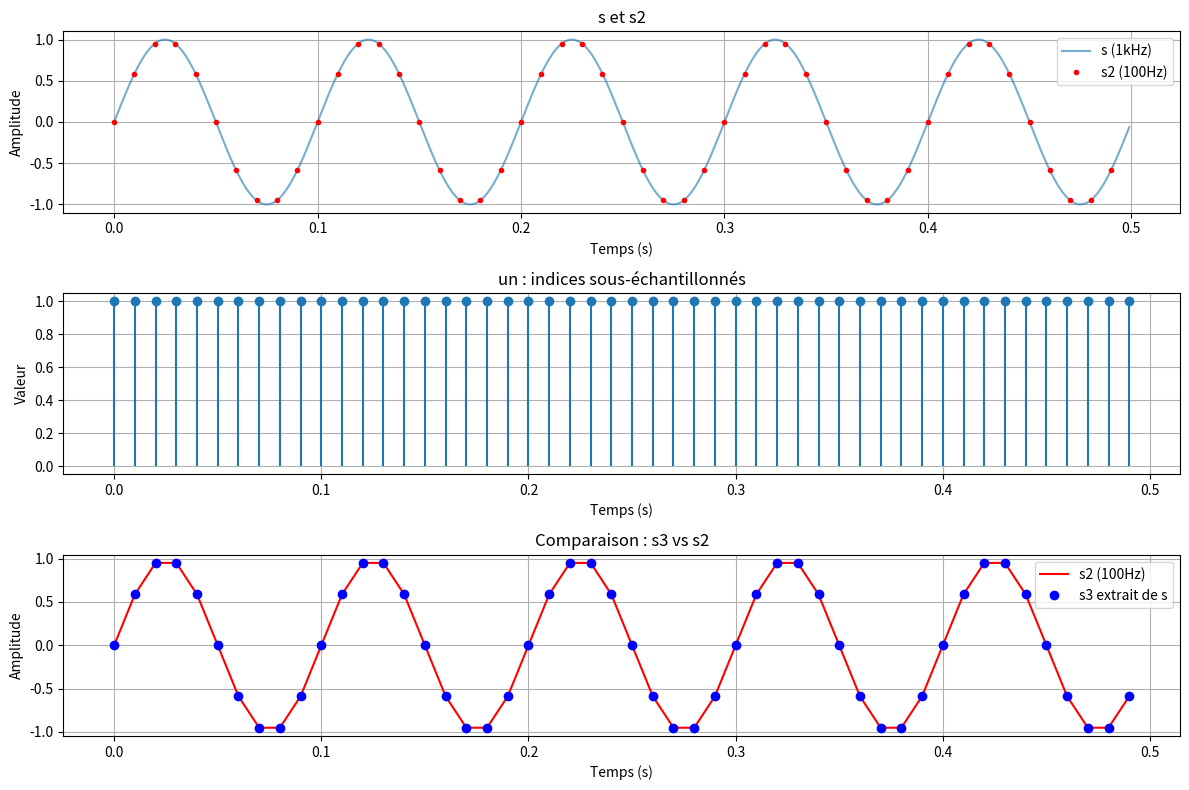

Source code (Python): (Note: this script raises an exception after producing the figure.)
import numpy as np
import matplotlib.pyplot as plt

# Paramètres du signal
fa = 10           # fréquence du signal (Hz)
fe = 1000         # fréquence d'échantillonnage de s (Hz)
fe2 = 100         # fréquence d'échantillonnage de s2 (Hz)
Dobs = 0.5        # durée d'observation (s)

# Vecteurs temps
t = np.arange(0, Dobs, 1/fe)
t2 = np.arange(0, Dobs, 1/fe2)

# Signaux échantillonnés
s = np.sin(2 * np.pi * fa * t)      # s: échantillonné à 1kHz
s2 = np.sin(2 * np.pi * fa * t2)    # s2: échantillonné à 100Hz

# Vecteur Nsous : indices de s pris tous les 10
Nsous = np.arange(0, len(s), 10)
un = np.ones_like(Nsous)

# s3 : sous-échantillonnage de s
s3 = s[Nsous]
t3 = t[Nsous]

# Affichage
plt.figure(figsize=(12, 8))

# 1. s (1 kHz) et s2 (100 Hz)
plt.subplot(3, 1, 1)
plt.plot(t, s, label='s (1kHz)', alpha=0.6)
plt.plot(t2, s2, 'r.', label='s2 (100Hz)')
plt.title('s et s2')
plt.xlabel('Temps (s)')
plt.ylabel('Amplitude')
plt.legend()
plt.grid(True)

# 2. Vecteur un (visualisation des points de sous-échantillonnage)
plt.subplot(3, 1, 2)
plt.stem(t3, un, basefmt=" ")
plt.title('un : indices sous-échantillonnés')
plt.xlabel('Temps (s)')
plt.ylabel('Valeur')
plt.grid(True)

# 3. s3 (extrait de s) vs s2
plt.subplot(3, 1, 3)
plt.plot(t2, s2, 'r-', label='s2 (100Hz)')
plt.plot(t3, s3, 'bo', label='s3 extrait de s')
plt.title('Comparaison : s3 vs s2')
plt.xlabel('Temps (s)')
plt.ylabel('Amplitude')
plt.legend()
plt.grid(True)

plt.tight_layout()
plt.show()
#plt.savefig(r'C:\Users\mathe\TNS\Résultats\Sous-échantillonnage d une séquence.png')

#partie IV.2 :

import scipy.io as sio

# Charger le fichier .mat
mat_data = sio.loadmat(r'C:\Users\mathe\TNS\Sources\sequence.mat')  # Remplace par le chemin correct si nécessaire

# Extraire les données
se_amp = mat_data['se_amp'].flatten()         # Amplitude du signal
se_fe = float(mat_data['se_fe'].flatten()[0])              # Fréquence d’échantillonnage (Hz)
se_nobs = int(mat_data['se_nobs'].flatten()[0])            # Nombre d’échantillons

# Créer l’axe temporel
t = np.arange(se_nobs) / se_fe
Dobs = 5/se_fe
#t=np.arange(0, Dobs, 1/se_fe)

# Tracer le signal
plt.figure(figsize=(10, 4))
plt.stem(t, se_amp)
plt.xlabel("Temps (s)")
plt.ylabel("Amplitude")
plt.title(f"Signal échantillonné (fe = {se_fe} Hz)")
plt.grid(True)
plt.tight_layout()
plt.show()
#plt.savefig(r'C:\Users\mathe\TNS\Résultats\Représentation d une sinusoide.png')


from scipy.fft import fft, fftfreq


N = len(se_amp)                 # nombre d’échantillons
yf = fft(se_amp)                # calcul FFT
xf = fftfreq(N, 1 / se_fe)     # axe des fréquences (Hz)

# Ne garder que la moitié positive (signal réel => spectre symétrique)
half_N = N // 2
xf_pos = xf[:half_N]
yf_pos = np.abs(yf[:half_N]) / half_N  # amplitude normalisée

# Tracé du spectre
plt.figure(figsize=(10, 5))
plt.plot(xf_pos, yf_pos, color='purple')
plt.title("Spectre du signal (TF via FFT)")
plt.xlabel("Fréquence (Hz)")
plt.ylabel("Amplitude")
plt.grid(True)
plt.tight_layout()
plt.show()
#plt.savefig(r'C:\Users\mathe\TNS\Résultats\FFT d une sinusoide.png')

sm_Dobs= Dobs/2
t=np.arange(0, sm_Dobs, 1/se_fe)

plt.figure(figsize=(10, 4))
plt.stem(t, se_amp)
plt.xlabel("Temps (s)")
plt.ylabel("Amplitude")
plt.title(f"Signal sm (fe = {se_fe} Hz)")
plt.grid(True)
plt.tight_layout()
plt.show()

import scipy.io as sio
import numpy as np
import matplotlib.pyplot as plt

# === 1. Chargement du fichier .mat ===
mat = sio.loadmat('sequence.mat')  # Assure-toi que ce fichier est dans le même dossier que ce script

# === 2. Extraction des données ===
signal = np.squeeze(mat['se_amp'])       # Amplitude du signal (on le "squeeze" au cas où il est en 2D)
fs = float(mat['se_fe'].squeeze())       # Fréquence d'échantillonnage
N = len(signal)
t = np.arange(N) / fs                    # Vecteur temps

# === 3. Extraction d'une fraction du signal (par exemple, première moitié) ===
fraction = signal[:N//2]

# === 4. Zero-padding pour avoir la même longueur que le signal de base ===
fraction_padded = np.zeros_like(signal)
fraction_padded[:len(fraction)] = fraction

# === 5. Transformée de Fourier ===
freqs = np.fft.fftfreq(N, d=1/fs)
TF_signal = np.fft.fft(signal)
TF_fraction = np.fft.fft(fraction_padded)

# === 6. Masque pour ne garder que les fréquences positives ===
mask = freqs >= 0

# === 7. Tracé des spectres ===
plt.figure(figsize=(10, 6))
plt.plot(freqs[mask], np.abs(TF_signal[mask]), label='TF du signal complet')
plt.plot(freqs[mask], np.abs(TF_fraction[mask]), label='TF de la fraction (moitié)', linestyle='--')
plt.title('Transformées de Fourier')
plt.xlabel('Fréquence (Hz)')
plt.ylabel('Amplitude')
plt.grid(True)
plt.legend()
plt.tight_layout()
plt.show()

import scipy.io as sio
import numpy as np
import matplotlib.pyplot as plt

# === 1. Chargement du fichier .mat ===
mat = sio.loadmat('sequence.mat')  # Assure-toi que ce fichier est dans le même dossier que ce script

# === 2. Extraction des données ===
signal = np.squeeze(mat['se_amp'])       # Amplitude du signal (on le "squeeze" au cas où il est en 2D)
fs = float(mat['se_fe'].squeeze())       # Fréquence d'échantillonnage
N = len(signal)
t = np.arange(N) / fs                    # Vecteur temps

# === 3. Extraction d'une fraction du signal (par exemple, première moitié) ===
fraction = signal[:N//2]

# === 4. Zero-padding pour avoir la même longueur que le signal de base ===
fraction_padded = np.zeros_like(signal)
fraction_padded[:len(fraction)] = fraction

# === 5. Transformée de Fourier ===
freqs = np.fft.fftfreq(N, d=1/fs)
TF_signal = np.fft.fft(signal)
TF_fraction = np.fft.fft(fraction_padded)

# === 6. Masque pour ne garder que les fréquences positives ===
mask = freqs >= 0

# === 7. Tracé des spectres ===
plt.figure(figsize=(10, 6))
plt.plot(freqs[mask], np.abs(TF_signal[mask]), label='TF du signal complet')
plt.plot(freqs[mask], np.abs(TF_fraction[mask]), label='TF de la fraction (moitié)', linestyle='--')
plt.title('Transformées de Fourier')
plt.xlabel('Fréquence (Hz)')
plt.ylabel('Amplitude')
plt.grid(True)
plt.legend()
plt.tight_layout()
plt.show()
